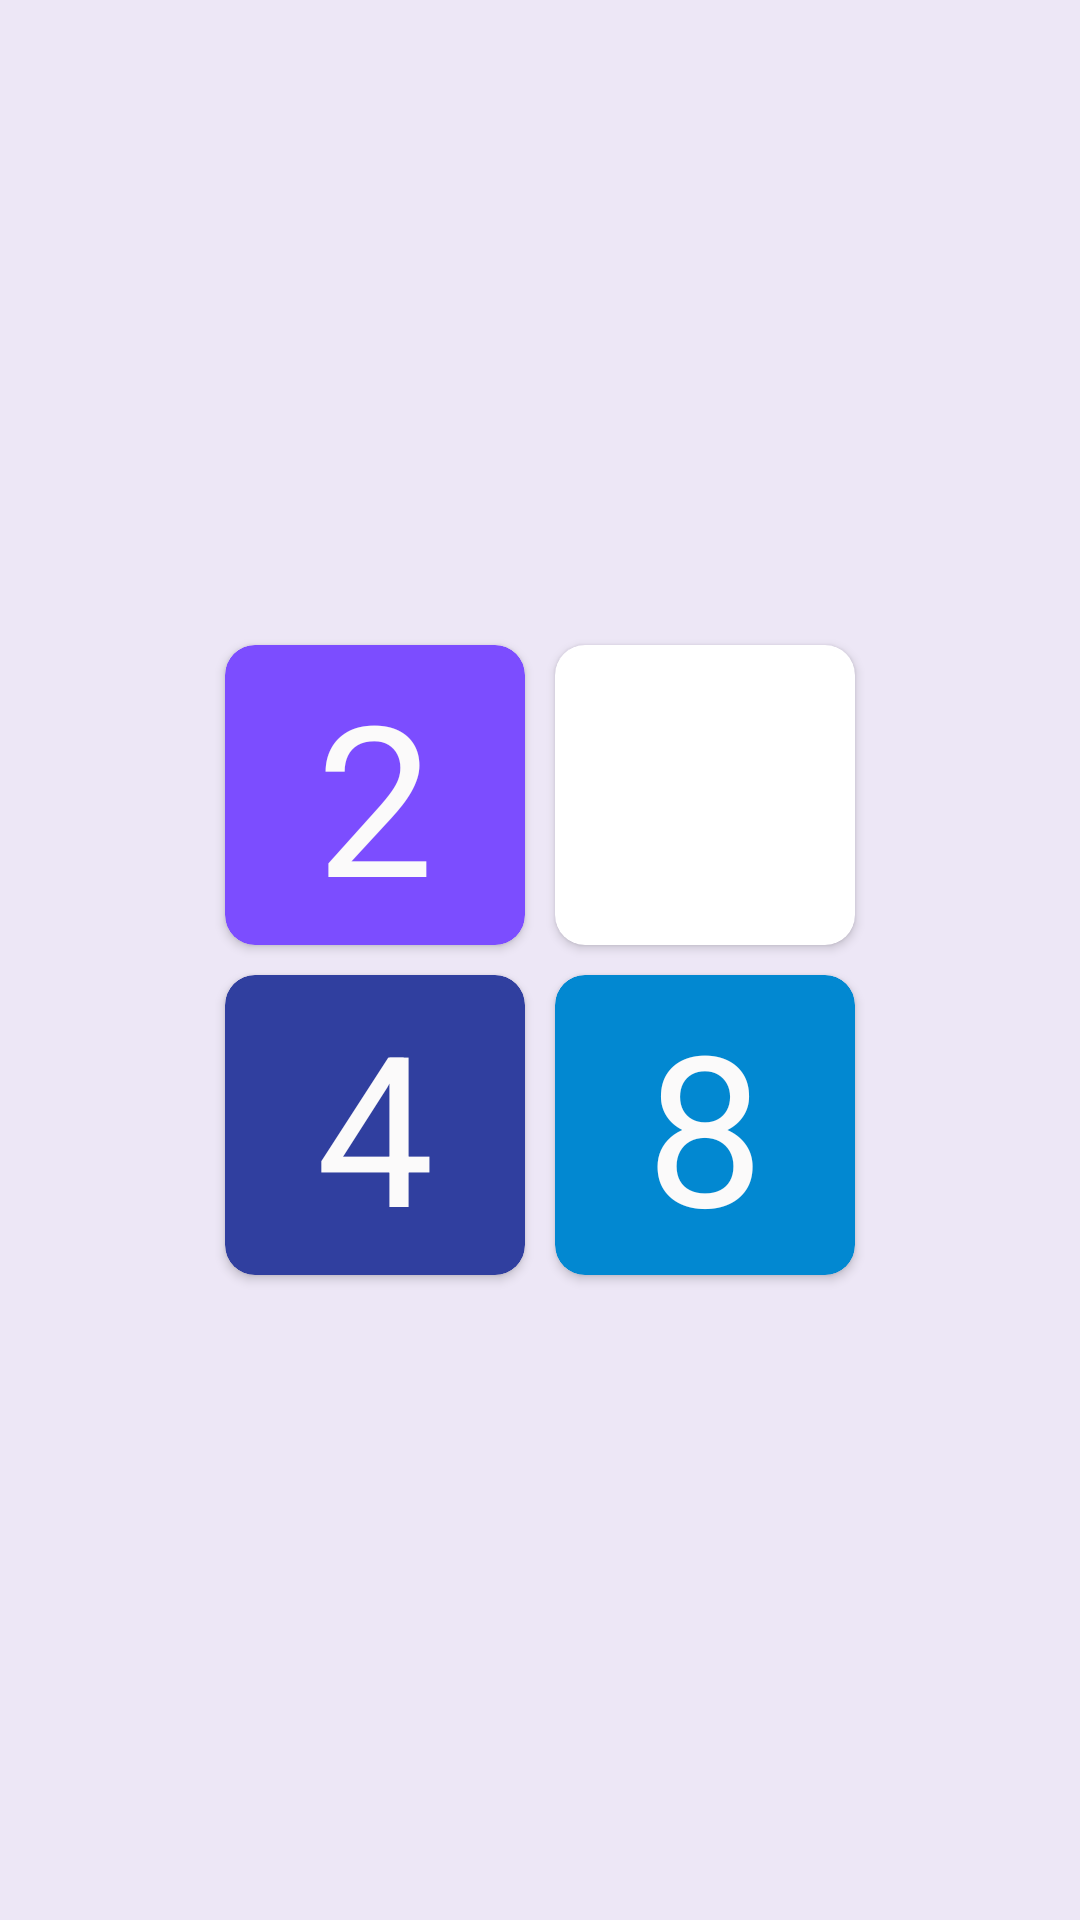

Here is an Android app screen rendered from its layout file. Give the layout XML and the strings, colors and styles it references.
<!-- AndroidManifest.xml: application theme Theme.RMA_2_anis_karic -->
<!-- res/layout/activity_splash.xml -->
<?xml version="1.0" encoding="utf-8"?>
<androidx.constraintlayout.widget.ConstraintLayout xmlns:android="http://schemas.android.com/apk/res/android"
    xmlns:app="http://schemas.android.com/apk/res-auto"
    xmlns:tools="http://schemas.android.com/tools"
    android:id="@+id/main"
    android:layout_width="match_parent"
    android:layout_height="match_parent"
    android:background="@color/purple_pale"
    tools:context=".SplashActivity">

    <androidx.constraintlayout.widget.ConstraintLayout
        android:layout_width="wrap_content"
        android:layout_height="wrap_content"
        app:layout_constraintBottom_toBottomOf="parent"
        app:layout_constraintEnd_toEndOf="parent"
        app:layout_constraintStart_toStartOf="parent"
        app:layout_constraintTop_toTopOf="parent">

        <androidx.cardview.widget.CardView
            android:id="@+id/funnyTile"
            android:layout_width="100dp"
            android:layout_height="100dp"
            android:layout_margin="10dp"
            app:cardBackgroundColor="@color/purple"
            app:cardCornerRadius="10dp"
            app:layout_constraintBottom_toBottomOf="parent"
            app:layout_constraintEnd_toEndOf="parent"
            app:layout_constraintHorizontal_bias="0.0"
            app:layout_constraintStart_toStartOf="parent"
            app:layout_constraintTop_toTopOf="parent"
            app:layout_constraintVertical_bias="0.0">

            <TextView
                android:id="@+id/textView"
                android:layout_width="match_parent"
                android:layout_height="match_parent"
                android:gravity="center"
                android:text="2"
                android:textAlignment="center"
                android:textColor="#FBFAFA"
                android:textSize="70sp" />
        </androidx.cardview.widget.CardView>

        <androidx.cardview.widget.CardView
            android:id="@+id/cardView2"
            android:layout_width="100dp"
            android:layout_height="100dp"
            android:layout_margin="10dp"
            app:cardBackgroundColor="@color/white"
            app:cardCornerRadius="10dp"
            app:layout_constraintBottom_toBottomOf="parent"
            app:layout_constraintEnd_toEndOf="parent"
            app:layout_constraintHorizontal_bias="0.0"
            app:layout_constraintStart_toEndOf="@+id/funnyTile"
            app:layout_constraintTop_toTopOf="parent"
            app:layout_constraintVertical_bias="0.0">

        </androidx.cardview.widget.CardView>

        <androidx.cardview.widget.CardView
            android:id="@+id/cardView3"
            android:layout_width="100dp"
            android:layout_height="100dp"
            android:layout_margin="10dp"
            app:cardBackgroundColor="@color/bluedark"
            app:cardCornerRadius="10dp"
            app:layout_constraintBottom_toBottomOf="parent"
            app:layout_constraintEnd_toEndOf="parent"
            app:layout_constraintHorizontal_bias="0.0"
            app:layout_constraintStart_toStartOf="parent"
            app:layout_constraintTop_toBottomOf="@+id/funnyTile"
            app:layout_constraintVertical_bias="1.0">

            <TextView
                android:id="@+id/textView3"
                android:layout_width="match_parent"
                android:layout_height="match_parent"
                android:gravity="center"
                android:text="4"
                android:textAlignment="center"
                android:textColor="#FBFAFA"
                android:textSize="70sp" />
        </androidx.cardview.widget.CardView>

        <androidx.cardview.widget.CardView
            android:layout_width="100dp"
            android:layout_height="100dp"
            android:layout_margin="10dp"
            app:cardBackgroundColor="@color/blue"
            app:cardCornerRadius="10dp"
            app:layout_constraintBottom_toBottomOf="parent"
            app:layout_constraintEnd_toEndOf="parent"
            app:layout_constraintStart_toEndOf="@+id/cardView3"
            app:layout_constraintTop_toBottomOf="@+id/cardView2">

            <TextView
                android:id="@+id/textView4"
                android:layout_width="match_parent"
                android:layout_height="match_parent"
                android:gravity="center"
                android:text="8"
                android:textAlignment="center"
                android:textColor="#FBFAFA"
                android:textSize="70sp" />
        </androidx.cardview.widget.CardView>
    </androidx.constraintlayout.widget.ConstraintLayout>

</androidx.constraintlayout.widget.ConstraintLayout>
<!-- resources referenced by this layout -->
<resources>
  <color name="blue">#0288D1</color>
  <color name="bluedark">#303F9F</color>
  <color name="purple">#7C4DFF</color>
  <color name="purple_pale">#EDE7F6</color>
  <color name="white">#FFFFFFFF</color>
  <style name="Theme.RMA_2_anis_karic" parent="Base.Theme.RMA_2_anis_karic" />
  <style name="Base.Theme.RMA_2_anis_karic" parent="Theme.Material3.DayNight.NoActionBar">
          
          
      </style>
</resources>
